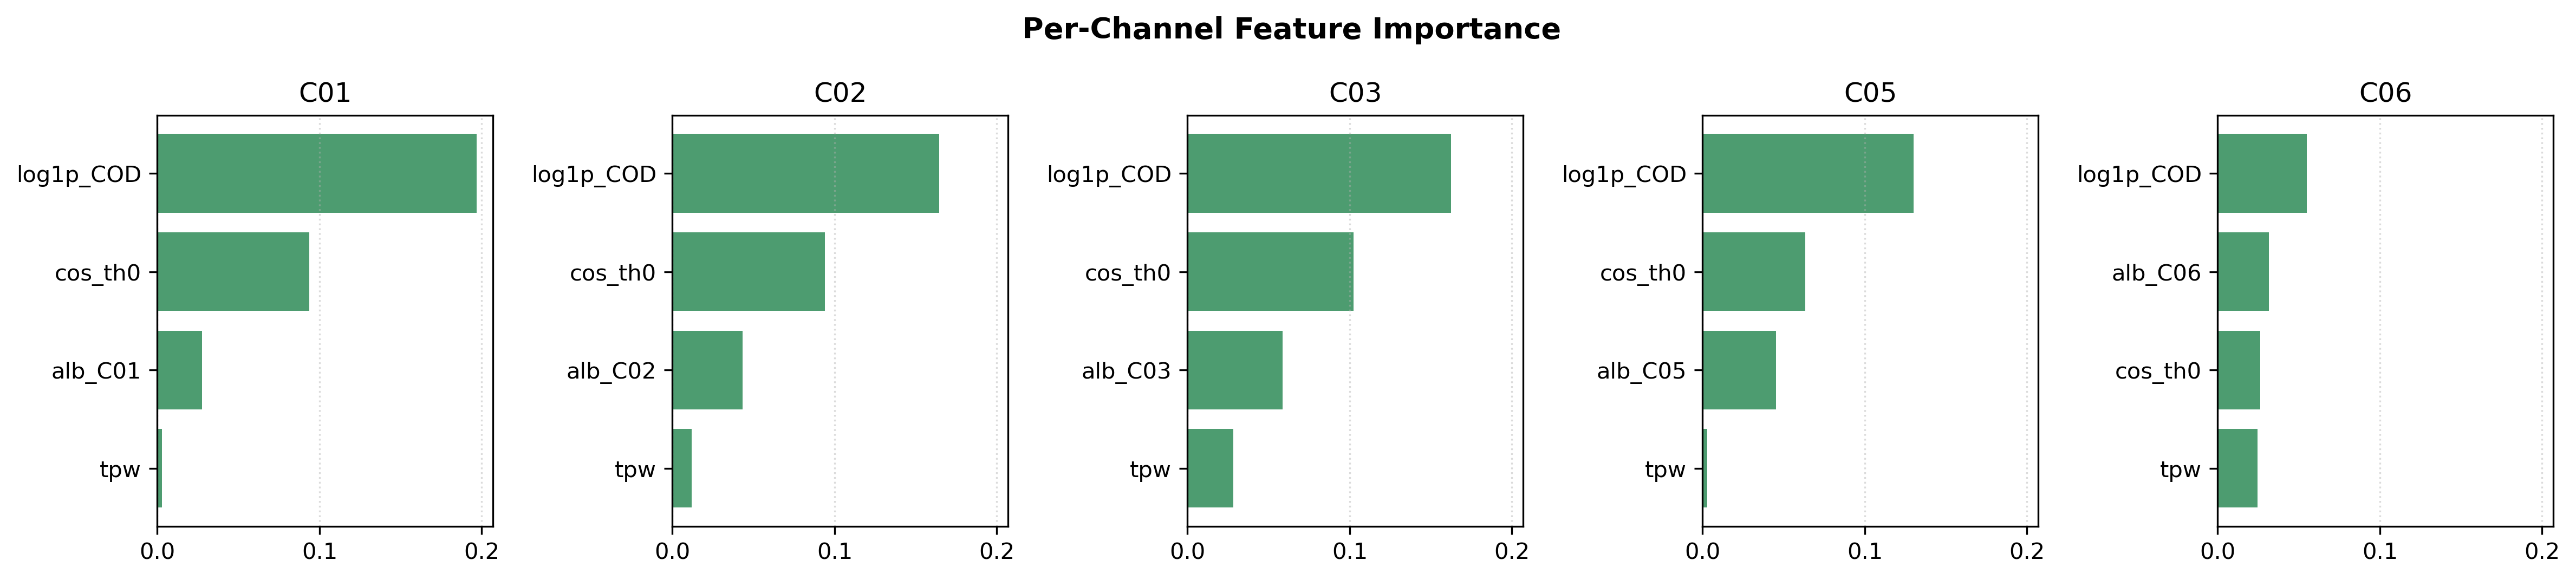

Source data for this figure (header and first rows):
channel, feature, importance
C01, log1p_COD, 0.197
C01, tpw, 0.002879
C01, cos_th0, 0.09369
C01, alb_C01, 0.02748
C02, log1p_COD, 0.1645
C02, tpw, 0.01181
C02, cos_th0, 0.0941
C02, alb_C02, 0.04341
C03, log1p_COD, 0.1624
C03, tpw, 0.02838
C03, cos_th0, 0.1023
C03, alb_C03, 0.05868
C05, log1p_COD, 0.13
C05, tpw, 0.002747
C05, cos_th0, 0.06326
C05, alb_C05, 0.04512
C06, log1p_COD, 0.05491
C06, tpw, 0.02467
C06, cos_th0, 0.02624
C06, alb_C06, 0.03167
